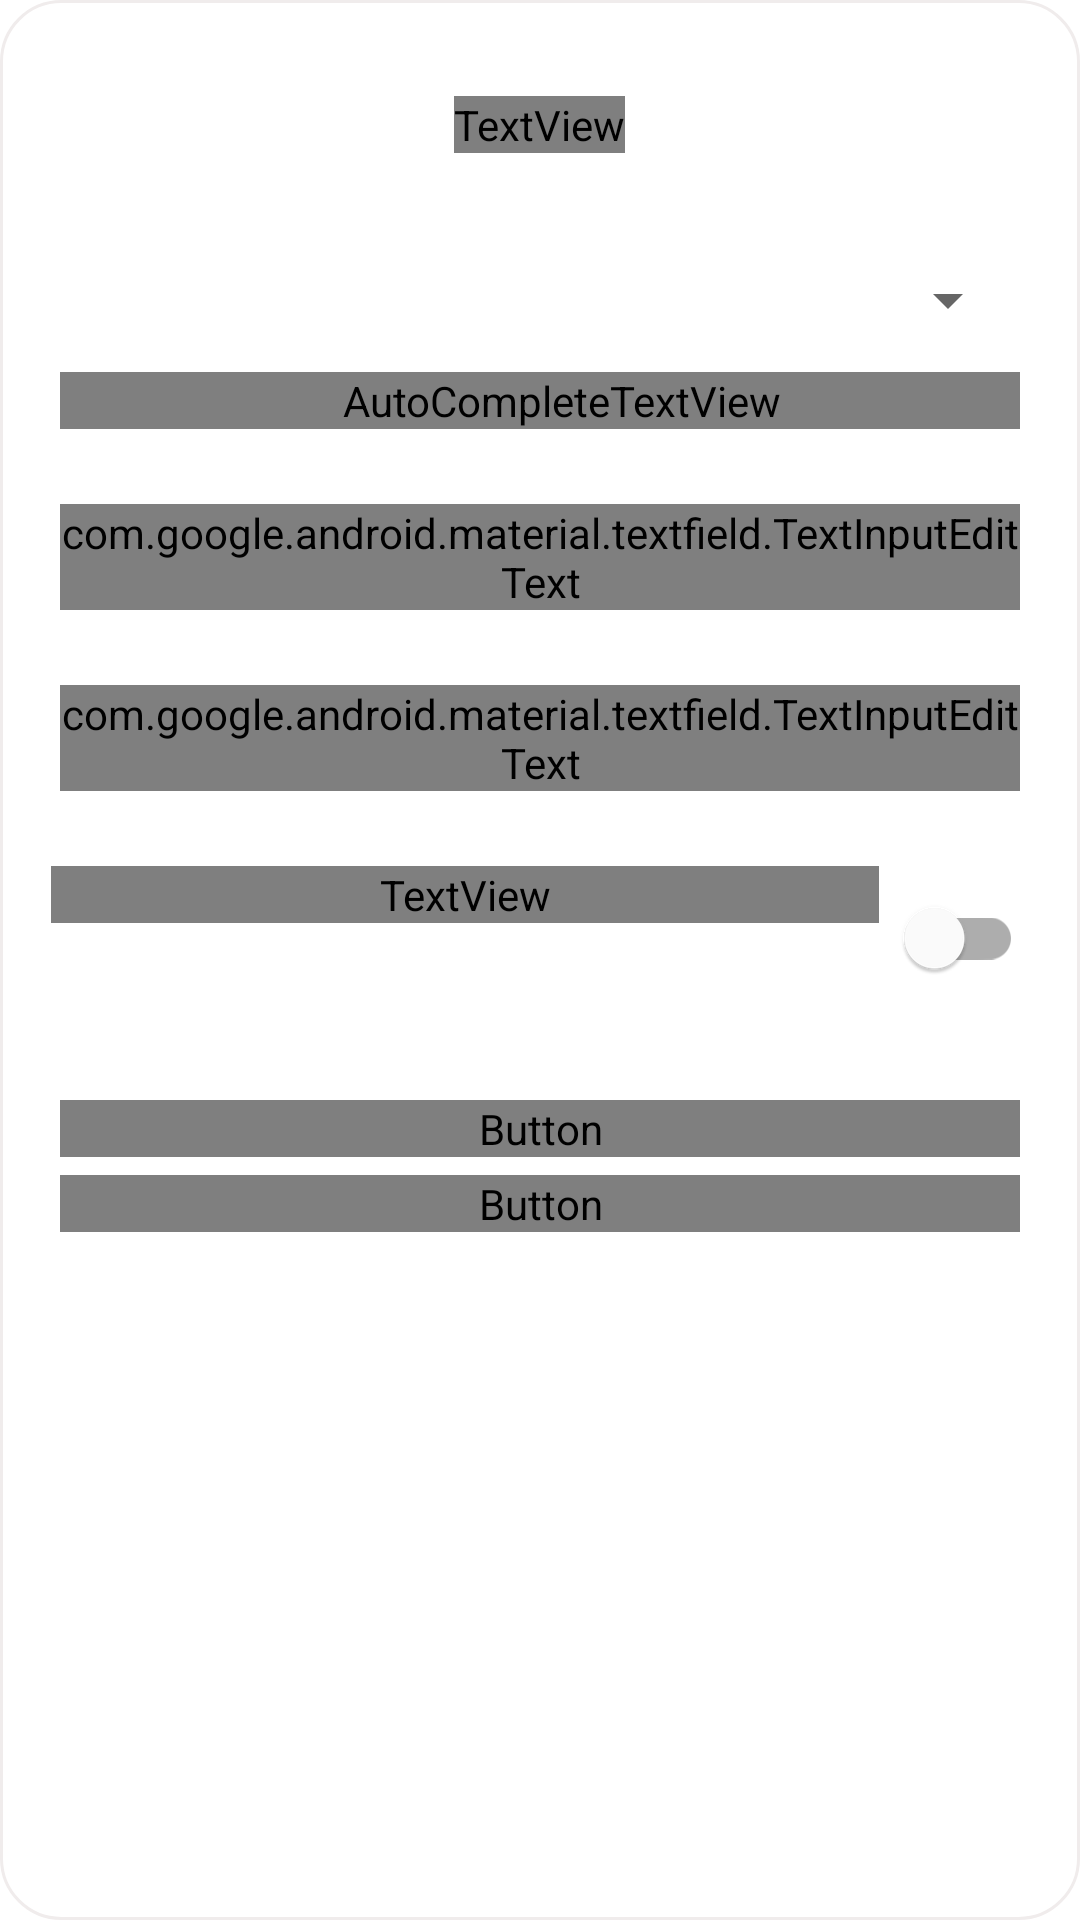

Layout XML and referenced resources for this Android screen:
<!-- AndroidManifest.xml: application theme AppTheme -->
<!-- res/layout/dialog_add_assignment.xml -->
<?xml version="1.0" encoding="utf-8"?>
<layout xmlns:tools="http://schemas.android.com/tools"
    xmlns:android="http://schemas.android.com/apk/res/android"
    xmlns:app="http://schemas.android.com/apk/res-auto">

    <data>

    </data>

    <androidx.constraintlayout.widget.ConstraintLayout
        android:layout_width="match_parent"
        android:layout_height="match_parent"
        android:background="@drawable/bg_dialog_add_course"
        android:focusableInTouchMode="true"
        android:padding="0dp">

        <ScrollView
            android:id="@+id/scrollView3"
            android:layout_width="match_parent"
            android:layout_height="wrap_content"
            android:layout_marginTop="32dp"
            app:layout_constraintBottom_toBottomOf="parent"
            app:layout_constraintEnd_toEndOf="parent"
            app:layout_constraintHorizontal_bias="1.0"
            app:layout_constraintStart_toStartOf="parent"
            app:layout_constraintTop_toTopOf="parent"
            app:layout_constraintVertical_bias="0.0">

            <LinearLayout
                android:layout_width="match_parent"
                android:layout_height="wrap_content"
                android:orientation="vertical">

                <TextView
                    android:layout_width="wrap_content"
                    android:layout_height="wrap_content"
                    android:layout_gravity="center"
                    android:fontFamily="@font/poppins"
                    android:text="@string/adding_a_new_assignment"
                    android:textColor="@android:color/black"
                    android:textSize="16sp" />

                <com.google.android.material.textfield.TextInputLayout
                    android:id="@+id/codeLayout"
                    style="@style/textInputStyle"
                    android:layout_width="match_parent"
                    android:layout_height="wrap_content"
                    android:hint="@string/course_code"
                    app:endIconMode="dropdown_menu">

                    <AutoCompleteTextView
                        android:id="@+id/codeAssignment"
                        android:layout_width="match_parent"
                        android:layout_height="wrap_content"
                        android:focusable="false"
                        android:fontFamily="@font/poppins"
                        android:paddingStart="15dp"
                        android:paddingEnd="0dp"
                        android:textSize="15sp"
                        tools:ignore="LabelFor" />
                </com.google.android.material.textfield.TextInputLayout>


                <com.google.android.material.textfield.TextInputLayout
                    android:id="@+id/deadlineLayout"
                    android:layout_width="match_parent"
                    android:layout_height="wrap_content"
                    style="@style/textInputStyle"
                    android:hint="@string/deadline">

                    <com.google.android.material.textfield.TextInputEditText
                        android:id="@+id/deadline"
                        android:layout_width="match_parent"
                        android:layout_height="wrap_content"
                        android:fontFamily="@font/poppins"
                        android:textSize="15sp"
                        android:focusable="false"
                        android:ellipsize="end"
                        android:singleLine="true" />
                </com.google.android.material.textfield.TextInputLayout>

                <com.google.android.material.textfield.TextInputLayout
                    android:id="@+id/descriptionLayout"
                    android:layout_width="match_parent"
                    android:layout_height="wrap_content"
                    style="@style/textInputStyle"
                    android:hint="@string/short_description">

                    <com.google.android.material.textfield.TextInputEditText
                        android:id="@+id/description"
                        android:layout_width="match_parent"
                        android:layout_height="wrap_content"
                        android:fontFamily="@font/poppins"
                        android:textSize="15sp"
                        android:ellipsize="end"
                        android:lines="5"
                        android:gravity="start|top" />
                </com.google.android.material.textfield.TextInputLayout>

                <LinearLayout
                    android:layout_width="match_parent"
                    android:layout_height="match_parent"
                    android:layout_marginStart="17dp"
                    android:layout_marginTop="25dp"
                    android:layout_marginEnd="19dp"
                    android:orientation="horizontal">

                    <TextView
                        android:layout_width="0dp"
                        android:layout_height="wrap_content"
                        android:layout_weight="1"
                        android:fontFamily="@font/poppins"
                        android:text="@string/notification"
                        android:textColor="@android:color/black"
                        android:textSize="16sp" />

                    <com.google.android.material.switchmaterial.SwitchMaterial
                        android:id="@+id/switchAssignment"
                        android:layout_width="wrap_content"
                        android:layout_height="wrap_content" />
                </LinearLayout>

                <Button
                    android:id="@+id/btnAdd"
                    android:layout_width="match_parent"
                    android:layout_height="wrap_content"
                    android:layout_marginStart="20dp"
                    android:layout_marginTop="30dp"
                    android:layout_marginEnd="20dp"
                    android:background="@drawable/save_btn_bg"
                    android:fontFamily="@font/poppins"
                    android:enabled="false"
                    android:text="@string/add"
                    android:textColor="@android:color/white" />

                <Button
                    android:id="@+id/btnCancel"
                    android:layout_width="match_parent"
                    android:layout_height="wrap_content"
                    android:layout_marginStart="20dp"
                    android:layout_marginEnd="20dp"
                    android:layout_marginBottom="10dp"
                    android:layout_marginTop="6dp"
                    android:fontFamily="@font/poppins"
                    android:background="@android:color/transparent"
                    android:text="@string/cancel"
                    android:textColor="@color/colorPrimary" />
            </LinearLayout>
        </ScrollView>


    </androidx.constraintlayout.widget.ConstraintLayout>
</layout>
<!-- resources referenced by this layout -->
<resources>
  <color name="colorPrimary">#673AB7</color>
  <!-- drawable bg_dialog_add_course (drawable) -->
  <?xml version="1.0" encoding="utf-8"?>
  <shape xmlns:android="http://schemas.android.com/apk/res/android"
      android:shape="rectangle">
      <solid android:color="@android:color/white" />
      <corners android:radius="20dp" />
      <padding
          android:bottom="10dp"
          android:left="10dp"
          android:right="10dp"
          android:top="10dp" />
      <stroke
          android:width="1dp"
          android:color="@color/lightGray" />
  
  </shape>
  <!-- drawable save_btn_bg (drawable) -->
  <?xml version="1.0" encoding="utf-8"?>
  <selector xmlns:android="http://schemas.android.com/apk/res/android">
  
      <item android:state_enabled="true"
          android:state_pressed="false">
          <shape>
              <solid android:color="@color/colorPrimary"/>
              <corners android:radius="8dp"/>
          </shape>
      </item>
  
      <item android:state_enabled="true"
          android:state_pressed="true">
          <shape>
              <solid android:color="@color/colorPrimary"/>
              <corners android:radius="8dp"/>
          </shape>
      </item>
  
      <item>
          <shape>
              <solid android:color="@color/lightGray"/>
              <corners android:radius="8dp"/>
          </shape>
      </item>
  
  
  </selector>
  <string name="add">add</string>
  <string name="adding_a_new_assignment">Adding a new assignment</string>
  <string name="cancel">Cancel</string>
  <string name="course_code">Course code</string>
  <string name="deadline">Deadline</string>
  <string name="notification">Notification</string>
  <string name="short_description">Short description</string>
  <style name="textInputStyle" parent="@style/Widget.MaterialComponents.TextInputLayout.OutlinedBox">
          <item name="android:layout_marginStart">20dp</item>
          <item name="android:layout_marginEnd">20dp</item>
          <item name="android:layout_marginTop">25dp</item>
          <item name="boxBackgroundMode">outline</item>
          <item name="boxCornerRadiusBottomEnd">15dp</item>
          <item name="boxCornerRadiusBottomStart">15dp</item>
          <item name="boxCornerRadiusTopStart">15dp</item>
          <item name="singleLine">true</item>
          <item name="android:ellipsize">end</item>
          <item name="boxCornerRadiusTopEnd">15dp</item>
          <item name="android:textColorHint">@android:color/black</item>
      </style>
  <style name="AppTheme" parent="Theme.MaterialComponents.Light.NoActionBar">
          
          <item name="colorPrimary">@color/colorPrimary</item>
          <item name="colorPrimaryDark">@color/colorPrimaryDark</item>
          <item name="colorAccent">@color/colorAccent</item>
      </style>
  <color name="lightGray">#F0ECEC</color>
  <color name="colorPrimaryDark">#673AB7</color>
  <color name="colorAccent">#319AEF</color>
</resources>
